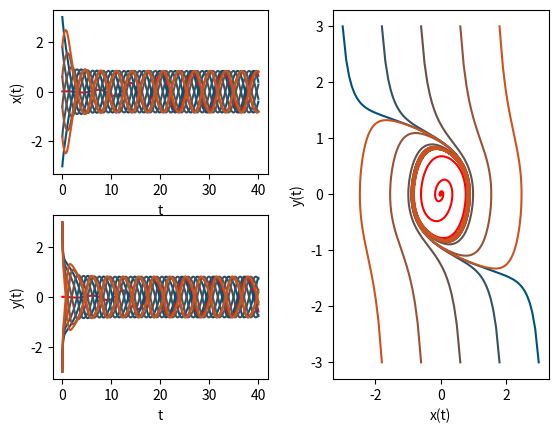

Write the Python code that produced this figure.
#!/usr/bin/python3
#-*- coding: Utf-8 -*-

########################################################################
# (C) Alexandre Casamayou-Boucau, Pascal Chauvin, Guillaume Connan     #
#                                                                      #
# Complément de l'ouvrage :                                            #
# Programmation en Python pour les mathématiques                       #
# Editeur : Dunod                   -        Collection : Sciences Sup #
# ISBN-13: 978-2100738311           -                  Licence : GPLv2 #
########################################################################

#~~~~~~~~~~~~~~~~~~~~~~~~~~~~~~~~~~~~~~~~~~~~~~~~
import numpy as np
from scipy.integrate import odeint
import matplotlib.pyplot as plt

def f(x,t):
    return [x[1], 0.5 * x[1] - x[0] - x[1]**3]

t = np.linspace(0, 40, 1000)


plt.figure()
plt.subplots_adjust(hspace=0.25,wspace=0.3)

CI = [0.01, 0.01]
y = odeint(f, CI, t)

plt.subplot(2, 2, 1)
plt.xlabel('t')
plt.ylabel('x(t)')
plt.plot(t, y[:, 0], color=(1, 0, 0))

plt.subplot(2, 2, 3)
plt.xlabel('t')
plt.ylabel('y(t)')
plt.plot(t, y[:, 1], color=(1, 0, 0))

plt.subplot(1, 2, 2)
plt.xlabel('x(t)')
plt.ylabel('y(t)')
plt.plot(y[:, 0], y[:, 1], color=(1, 0, 0))

for k in np.arange(0, 20, 4):

    CI = [0.3*k-3, 3]
    y = odeint(f, CI, t)
    plt.subplot(2, 2, 1)
    plt.plot(t, y[:, 0], color=(k/20, 0.32, 0.48-k/44))
    plt.subplot(2, 2, 3)
    plt.plot(t, y[:, 1], color=(k/20, 0.32, 0.48-k/44))
    plt.subplot(1, 2, 2)
    plt.plot(y[:, 0], y[:, 1], color=(k/20, 0.32, 0.48-k/44))

    CI = [3-0.3*k, -3]
    y = odeint(f, CI, t)
    plt.subplot(2, 2, 1)
    plt.plot(t, y[:, 0], color=(k/20, 0.32, 0.48-k/44))
    plt.subplot(2, 2, 3)
    plt.plot(t, y[:, 1], color=(k/20, 0.32, 0.48-k/44))
    plt.subplot(1, 2, 2)
    plt.plot(y[:, 0], y[:, 1], color=(k/20, 0.32, 0.48-k/44))

plt.show()
